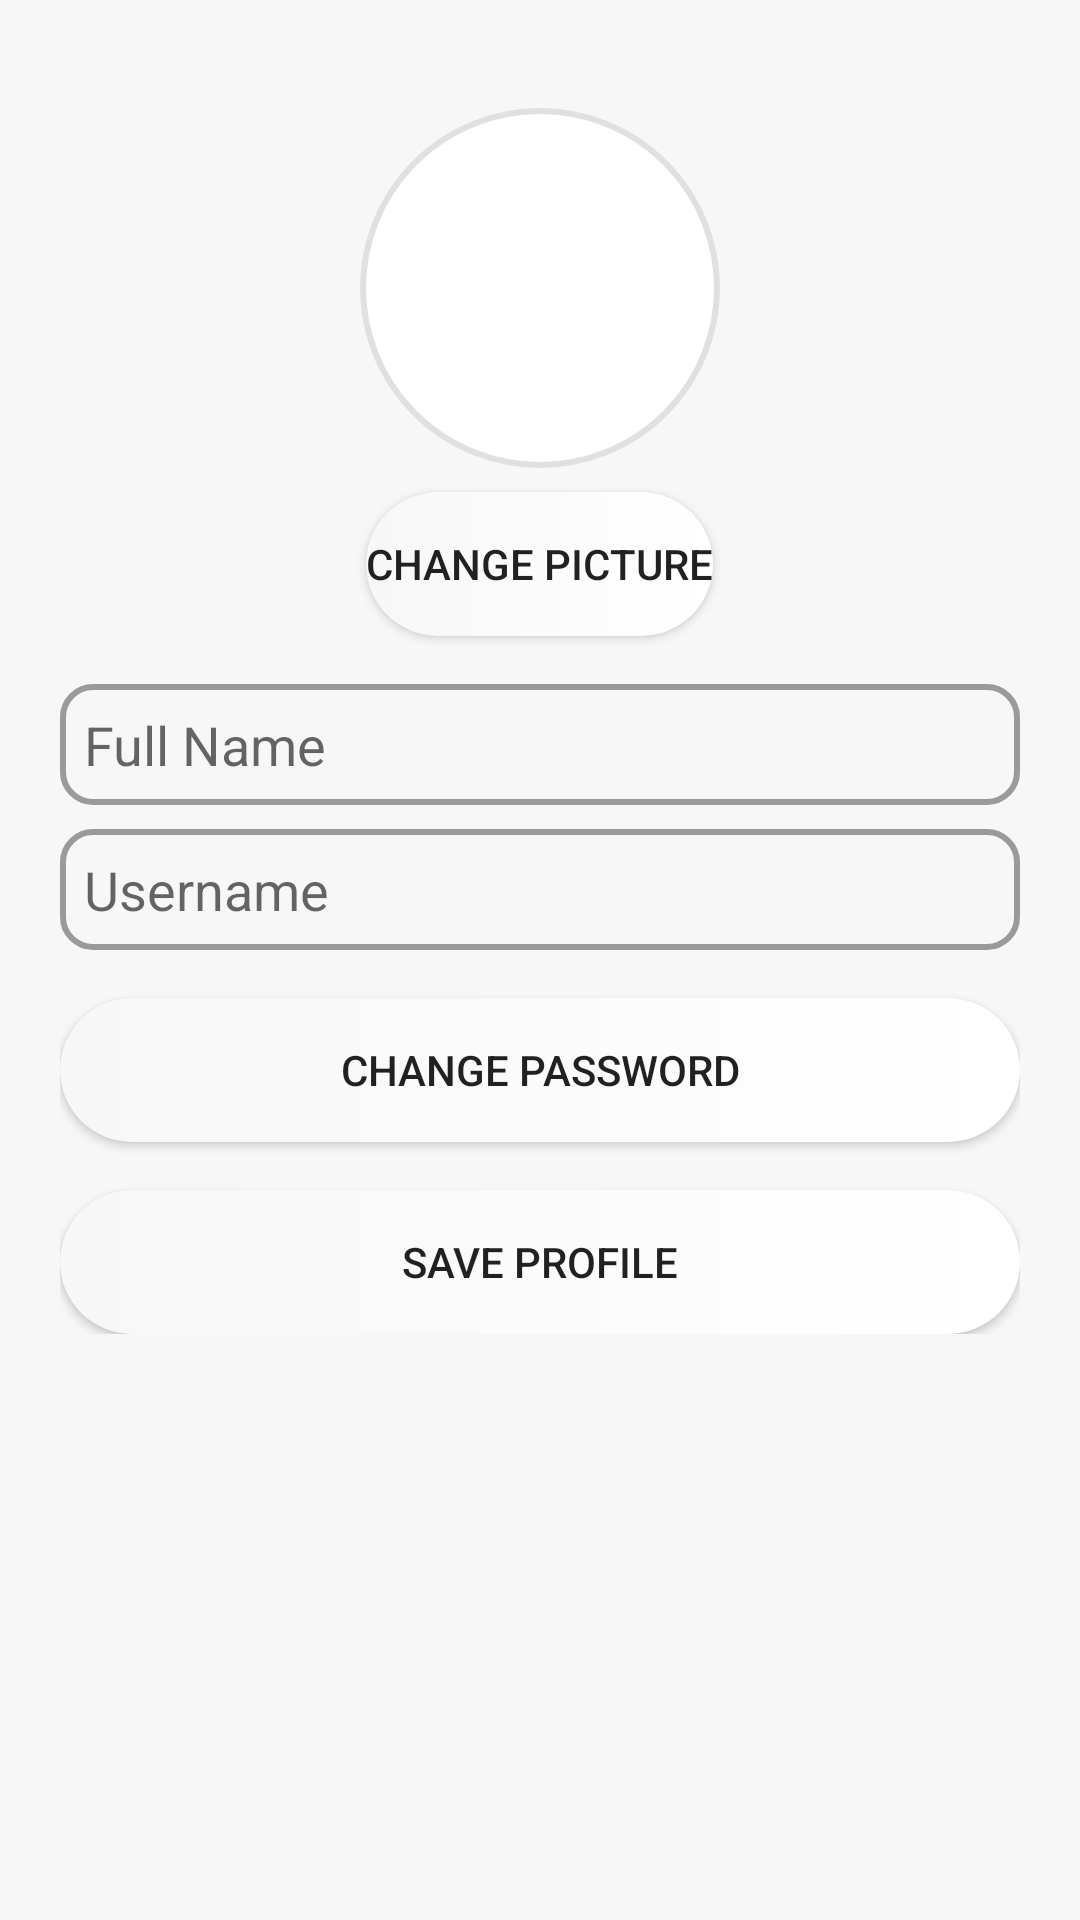

This screen was rendered from an Android layout file. Write that file and the resources it references.
<!-- AndroidManifest.xml: application theme Theme.BrainPath -->
<!-- res/layout/activity_profile.xml -->
<?xml version="1.0" encoding="utf-8"?>
<ScrollView xmlns:android="http://schemas.android.com/apk/res/android"
    xmlns:app="http://schemas.android.com/apk/res-auto"
    android:layout_width="match_parent"
    android:layout_height="match_parent"
    android:background="@color/light_white"
    android:layout_marginBottom="60dp">

    <LinearLayout
        android:layout_width="match_parent"
        android:layout_height="wrap_content"
        android:layout_margin="20dp"
        android:orientation="vertical"
        android:gravity="center_horizontal">

        
        <ImageView
            android:id="@+id/profilePicture"
            android:layout_width="120dp"
            android:layout_height="120dp"
            android:layout_marginTop="16dp"
            android:src="@drawable/ic_home_black_24dp"
            android:contentDescription="Profile Picture"
            android:scaleType="centerCrop"
            android:background="@drawable/circle_background" />

        <Button
            android:id="@+id/changePictureBtn"
            android:layout_width="wrap_content"
            android:layout_height="wrap_content"
            android:text="Change Picture"
            android:layout_marginTop="8dp"
            android:background="@drawable/button_background" />

        
        <EditText
            android:id="@+id/nameField"
            android:layout_width="match_parent"
            android:layout_height="wrap_content"
            android:layout_marginTop="16dp"
            android:hint="Full Name"
            android:inputType="textPersonName"
            android:background="@drawable/edittext_background" />

        
        <EditText
            android:id="@+id/usernameField"
            android:layout_width="match_parent"
            android:layout_height="wrap_content"
            android:layout_marginTop="8dp"
            android:hint="Username"
            android:inputType="text"
            android:background="@drawable/edittext_background" />

        
        <Button
            android:id="@+id/changePasswordBtn"
            android:layout_width="match_parent"
            android:layout_height="wrap_content"
            android:layout_marginTop="16dp"
            android:text="Change Password"
            android:background="@drawable/button_background" />

        
        <Button
            android:id="@+id/saveProfileBtn"
            android:layout_width="match_parent"
            android:layout_height="wrap_content"
            android:layout_marginTop="16dp"
            android:text="Save Profile"
            android:background="@drawable/button_background" />
    </LinearLayout>
</ScrollView>
<!-- resources referenced by this layout -->
<resources>
  <color name="light_white">#F7F7F7</color>
  <!-- drawable button_background (drawable) -->
  <?xml version="1.0" encoding="utf-8"?>
  <shape xmlns:android="http://schemas.android.com/apk/res/android">
      <gradient android:startColor="@color/light_white"
          android:endColor="@color/white"
          android:type="linear"/>
      <corners android:radius="200dp"/>
  </shape>
  <!-- drawable circle_background (drawable) -->
  <?xml version="1.0" encoding="utf-8"?>
  <shape xmlns:android="http://schemas.android.com/apk/res/android"
      android:shape="oval">
      <solid android:color="#FFFFFF" />
      <stroke android:width="2dp" android:color="#E0E0E0" />
      <size android:width="48dp" android:height="48dp" />
  </shape>
  <!-- drawable edittext_background (drawable) -->
  <?xml version="1.0" encoding="utf-8"?>
  <layer-list xmlns:android="http://schemas.android.com/apk/res/android">
  
      
      <item>
          <shape android:shape="rectangle">
              <solid android:color="@color/light_white" />
              <corners android:radius="10dp" />
              <stroke android:color="@color/light_grey" android:width="2dp"/>
  
              <padding
                  android:left="8dp"
                  android:top="8dp"
                  android:right="8dp"
                  android:bottom="8dp" />
  
          </shape>
      </item>
  </layer-list>
  <style name="Theme.BrainPath" parent="Theme.MaterialComponents.DayNight.DarkActionBar">
          
          <item name="colorPrimary">@color/blue</item>
          <item name="colorPrimaryVariant">@color/light_blue</item>
          <item name="colorOnPrimary">@color/white</item>
          
          <item name="colorSecondary">@color/dark_grey</item>
          <item name="colorSecondaryVariant">@color/light_grey</item>
          <item name="colorOnSecondary">@color/light_blue</item>
  
          <item name="android:statusBarColor">?attr/colorPrimary</item>
  
  
      </style>
  <color name="white">#FFFFFFFF</color>
  <color name="light_grey">#999B9A</color>
  <color name="blue">#29A0F0</color>
  <color name="light_blue">#CEF7FE</color>
  <color name="dark_grey">#2A2A2A</color>
</resources>
